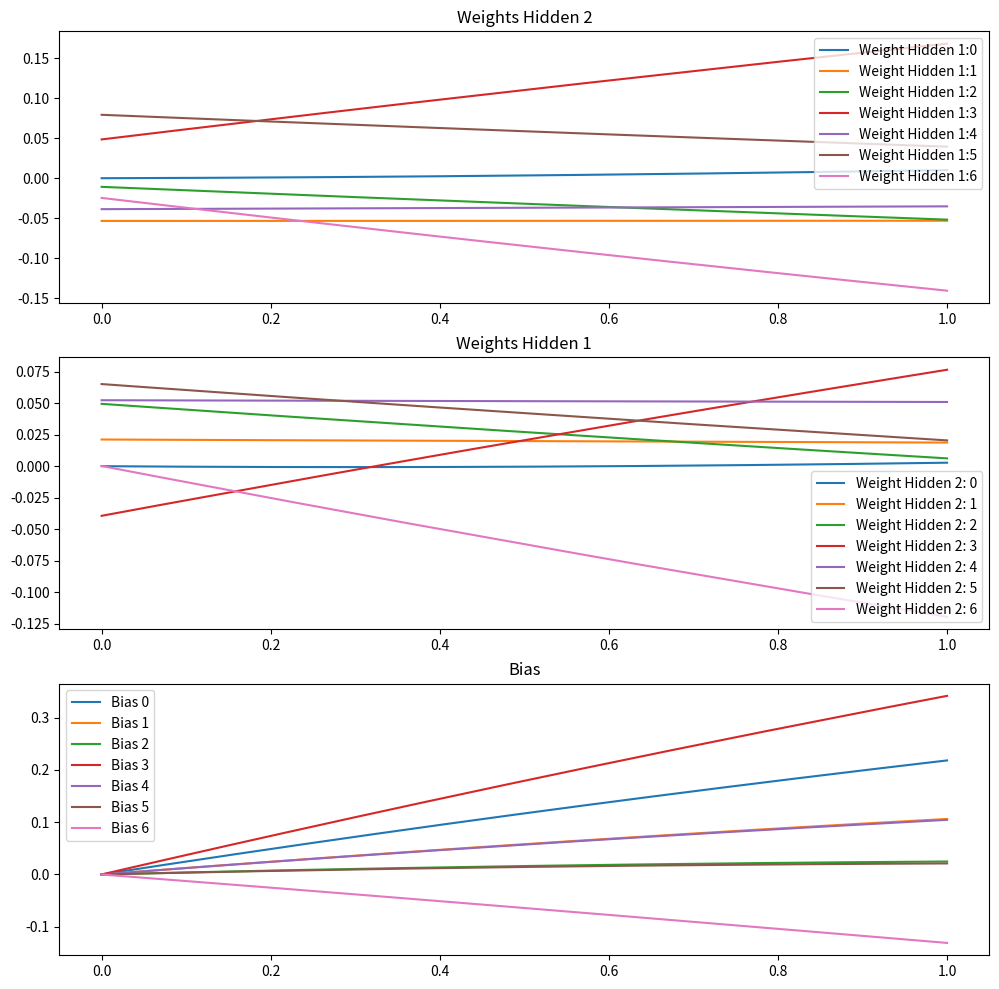

Reproduce this figure in Python. (Note: this script raises an exception after producing the figure.)
from __future__ import print_function
import numpy as np
import matplotlib.pyplot as plt
from tqdm import tqdm

import itertools

def generate_all_values(n):
    values = itertools.product(range(2), repeat=n)
    for value in values:
        yield value

class RBM:
  
  def __init__(self, num_visible, num_hidden, learning_rate=0.01, max_epochs=5000):
    self.num_hidden = num_hidden
    self.num_visible = num_visible
    self.debug_print = False

    # Initialize a weight matrix, of dimensions (num_visible x num_hidden), using
    # a uniform distribution between -sqrt(6. / (num_hidden + num_visible))
    # and sqrt(6. / (num_hidden + num_visible)). One could vary the 
    # standard deviation by multiplying the interval with appropriate value.
    # Here we initialize the weights with mean 0 and standard deviation 0.1. 
    # Reference: Understanding the difficulty of training deep feedforward 
    # neural networks by Xavier Glorot and Yoshua Bengio
    np_rng = np.random.RandomState(1234)

    self.weights = np.asarray(np_rng.uniform(
			low=-0.1 * np.sqrt(6. / (num_hidden + num_visible)),
                       	high=0.1 * np.sqrt(6. / (num_hidden + num_visible)),
                       	size=(num_visible, num_hidden)))


    # Insert weights for the bias units into the first row and first column.
    self.weights = np.insert(self.weights, 0, 0, axis = 0)
    self.weights = np.insert(self.weights, 0, 0, axis = 1)
    self.learning_rate = learning_rate
    self.max_epochs = max_epochs
  def train(self, data):
    """
    Train the machine.
    Parameters
    ----------
    data: A matrix where each row is a training example consisting of the states of visible units.    
    """

    num_examples = data.shape[0]

    # Insert bias units of 1 into the first column.
    data = np.insert(data, 0, 1, axis = 1)
    store_weights = np.zeros((self.max_epochs, self.weights.shape[0], self.weights.shape[1]))
    for epoch in range(self.max_epochs):      
      # Clamp to the data and sample from the hidden units. 
      # (This is the "positive CD phase", aka the reality phase.)
      pos_hidden_activations = np.dot(data, self.weights)   
      pos_hidden_probs = self._logistic(pos_hidden_activations)
      pos_hidden_probs[:,0] = 1 # Fix the bias unit.
      pos_hidden_states = pos_hidden_probs > np.random.rand(num_examples, self.num_hidden + 1)
      # Note that we're using the activation *probabilities* of the hidden states, not the hidden states       
      # themselves, when computing associations. We could also use the states; see section 3 of Hinton's 
      # "A Practical Guide to Training Restricted Boltzmann Machines" for more.
      pos_associations = np.dot(data.T, pos_hidden_probs)

      # Reconstruct the visible units and sample again from the hidden units.
      # (This is the "negative CD phase", aka the daydreaming phase.)
      neg_visible_activations = np.dot(pos_hidden_states, self.weights.T)
      neg_visible_probs = self._logistic(neg_visible_activations)
      neg_visible_probs[:,0] = 1 # Fix the bias unit.
      neg_hidden_activations = np.dot(neg_visible_probs, self.weights)
      neg_hidden_probs = self._logistic(neg_hidden_activations)
      # Note, again, that we're using the activation *probabilities* when computing associations, not the states 
      # themselves.
      neg_associations = np.dot(neg_visible_probs.T, neg_hidden_probs)

      # Update weights.
      self.weights += self.learning_rate * ((pos_associations - neg_associations) / num_examples)
      store_weights[epoch] = self.weights
      error = np.sum((data - neg_visible_probs) ** 2)
      if self.debug_print:
        print("Epoch %s: error is %s" % (epoch, error))
    return store_weights 
  def run_visible(self, data):
    """
    Assuming the RBM has been trained (so that weights for the network have been learned),
    run the network on a set of visible units, to get a sample of the hidden units.
    
    Parameters
    ----------
    data: A matrix where each row consists of the states of the visible units.
    
    Returns
    -------
    hidden_states: A matrix where each row consists of the hidden units activated from the visible
    units in the data matrix passed in.
    """
    
    num_examples = data.shape[0]
    
    # Create a matrix, where each row is to be the hidden units (plus a bias unit)
    # sampled from a training example.
    hidden_states = np.ones((num_examples, self.num_hidden + 1))
    
    # Insert bias units of 1 into the first column of data.
    data = np.insert(data, 0, 1, axis = 1)

    # Calculate the activations of the hidden units.
    hidden_activations = np.dot(data, self.weights)
    # Calculate the probabilities of turning the hidden units on.
    hidden_probs = self._logistic(hidden_activations)
    # Turn the hidden units on with their specified probabilities.
    hidden_states[:,:] = hidden_probs > np.random.rand(num_examples, self.num_hidden + 1)
    # Always fix the bias unit to 1.
    # hidden_states[:,0] = 1
  
    # Ignore the bias units.
    hidden_states = hidden_states[:,1:]
    return hidden_states
    
  # TODO: Remove the code duplication between this method and `run_visible`?
  def run_hidden(self, data):
    """
    Assuming the RBM has been trained (so that weights for the network have been learned),
    run the network on a set of hidden units, to get a sample of the visible units.
    Parameters
    ----------
    data: A matrix where each row consists of the states of the hidden units.
    Returns
    -------
    visible_states: A matrix where each row consists of the visible units activated from the hidden
    units in the data matrix passed in.
    """

    num_examples = data.shape[0]

    # Create a matrix, where each row is to be the visible units (plus a bias unit)
    # sampled from a training example.
    visible_states = np.ones((num_examples, self.num_visible + 1))

    # Insert bias units of 1 into the first column of data.
    data = np.insert(data, 0, 1, axis = 1)

    # Calculate the activations of the visible units.
    visible_activations = np.dot(data, self.weights.T)
    # Calculate the probabilities of turning the visible units on.
    visible_probs = self._logistic(visible_activations)
    # Turn the visible units on with their specified probabilities.
    visible_states[:,:] = visible_probs > np.random.rand(num_examples, self.num_visible + 1)
    # Always fix the bias unit to 1.
    # visible_states[:,0] = 1

    # Ignore the bias units.
    visible_states = visible_states[:,1:]
    return visible_states
    
  def daydream(self, num_samples):
    """
    Randomly initialize the visible units once, and start running alternating Gibbs sampling steps
    (where each step consists of updating all the hidden units, and then updating all of the visible units),
    taking a sample of the visible units at each step.
    Note that we only initialize the network *once*, so these samples are correlated.
    Returns
    -------
    samples: A matrix, where each row is a sample of the visible units produced while the network was
    daydreaming.
    """

    # Create a matrix, where each row is to be a sample of of the visible units 
    # (with an extra bias unit), initialized to all ones.
    samples = np.ones((num_samples, self.num_visible + 1))

    # Take the first sample from a uniform distribution.
    samples[0,1:] = np.random.rand(self.num_visible)

    # Start the alternating Gibbs sampling.
    # Note that we keep the hidden units binary states, but leave the
    # visible units as real probabilities. See section 3 of Hinton's
    # "A Practical Guide to Training Restricted Boltzmann Machines"
    # for more on why.
    for i in range(1, num_samples):
      visible = samples[i-1,:]

      # Calculate the activations of the hidden units.
      hidden_activations = np.dot(visible, self.weights)      
      # Calculate the probabilities of turning the hidden units on.
      hidden_probs = self._logistic(hidden_activations)
      # Turn the hidden units on with their specified probabilities.
      hidden_states = hidden_probs > np.random.rand(self.num_hidden + 1)
      # Always fix the bias unit to 1.
      hidden_states[0] = 1

      # Recalculate the probabilities that the visible units are on.
      visible_activations = np.dot(hidden_states, self.weights.T)
      visible_probs = self._logistic(visible_activations)
      visible_states = visible_probs > np.random.rand(self.num_visible + 1)
      samples[i,:] = visible_states

    # Ignore the bias units (the first column), since they're always set to 1.
    return samples[:,1:]        
      
  def _logistic(self, x):
    return 1.0 / (1 + np.exp(-x))

def plot_weights_(weights_1, weights_2, bias, learning_rate):
  fig, ax = plt.subplots(3, 1)
  fig.set_size_inches((12,12))
  for indx in range(7):
    ax[0].plot(np.linspace(0,1,5000), weights_hidden_1[:, indx], label="Weight Hidden 1:%s" % indx)
    ax[1].plot(np.linspace(0,1,5000), weights_hidden_2[:, indx], label="Weight Hidden 2: %s" % indx)
    ax[2].plot(np.linspace(0,1,5000), bias[:, indx], label="Bias %s" % indx)
  ax[0].set_title('Weights Hidden 2')
  ax[1].set_title('Weights Hidden 1')
  ax[2].set_title('Bias')
  ax[0].legend()
  ax[1].legend()
  ax[2].legend()
  fig.savefig(f"Figures/Boltzman/weights-lr:{learning_rate}.png")

def plot_boundary_(RBM):
  fig, ax = plt.subplots()
  fig.set_size_inches((4,4))
  square = np.zeros((2**RBM.num_visible, 2**RBM.num_visible))
  iterable = generate_all_values(RBM.num_visible)
  size = 2**(RBM.num_visible)//2
  cnt = 0
  for indx, val in enumerate(iterable):
    pred = RBM.run_visible(np.array([list(val)])).squeeze()
    if pred[0] == 1 and pred[1] == 0:
      square[indx, :size] = 1
    elif pred[0] == 0 and pred[1] == 1:
      square[indx, size:] = 1
    else:
      square[indx, :] = .5
  ax.imshow(square, aspect='auto')
  
  fig.savefig(f"Figures/Boltzman/boundary.png")
if __name__ == '__main__':
  r = RBM(num_visible = 6, num_hidden = 2, learning_rate=1e-4, max_epochs=5000)
  training_data = np.array([[1,1,1,0,0,0],[1,0,1,0,0,0],[1,1,1,0,0,0],[0,0,1,1,1,0], [0,0,1,1,0,0],[0,0,1,1,1,0]])
  weights = r.train(training_data)
  weights_hidden_2 = weights[:, :, 2].reshape(5000, 7)
  weights_hidden_1 = weights[:, :, 1].reshape(5000, 7)
  bias = weights[:, :, 0].reshape(5000, 7)
  plot_weights_(weights_hidden_1, weights_hidden_2, bias, r.learning_rate)
  plot_boundary_(r)
  user = np.array([[0,0,0,1,1,0]])
  print(r.run_visible(user))
